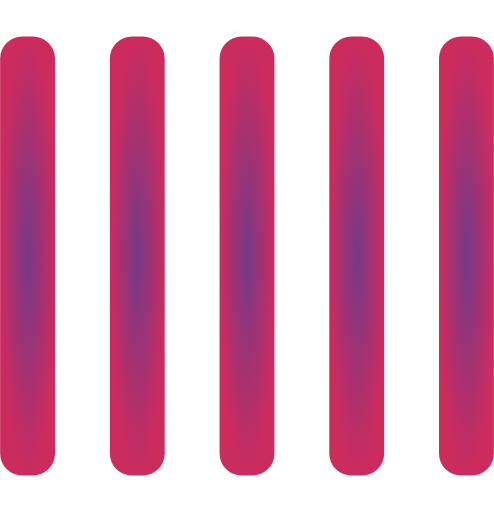
t = 0.00 s
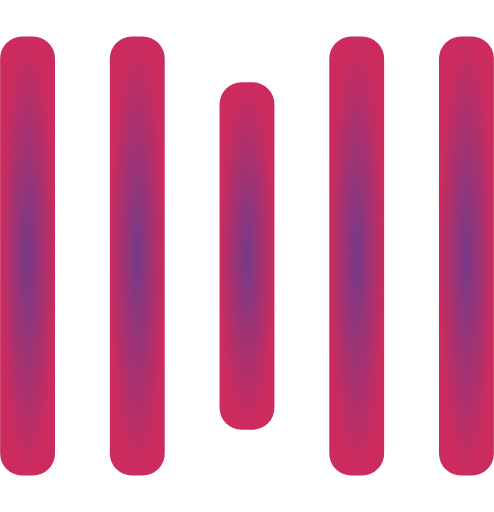
t = 0.25 s
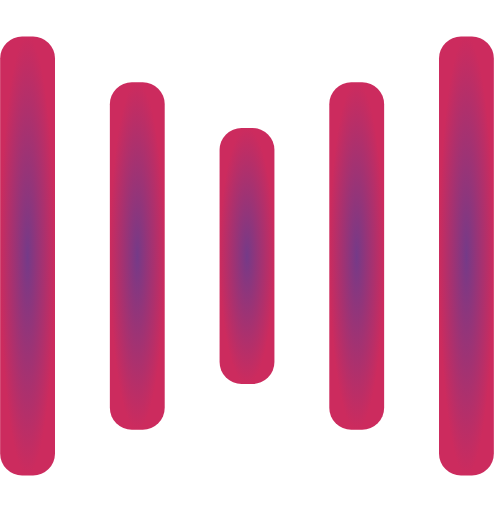
t = 0.50 s
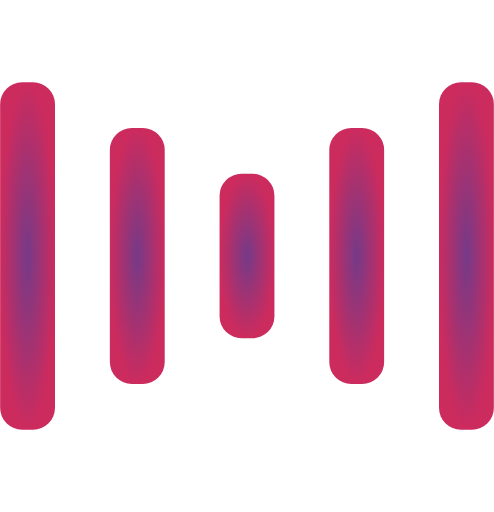
t = 0.75 s
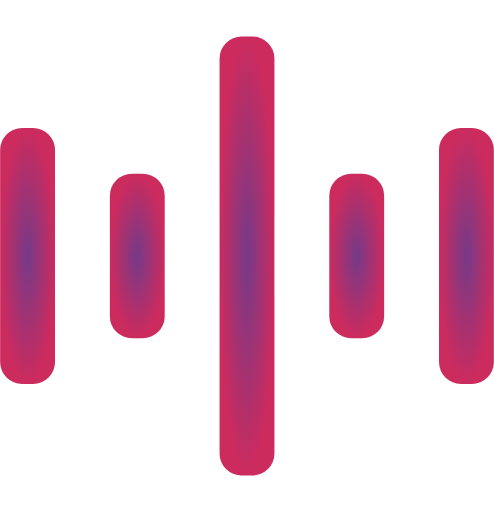
t = 1.00 s
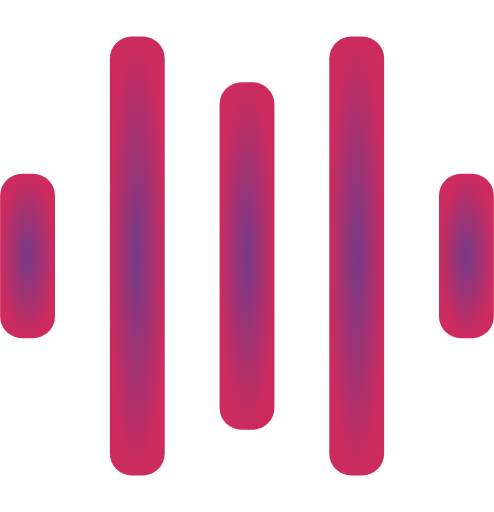
t = 1.25 s

The animated SVG that drew these frames (rendered in a browser with its animation timeline set to each time). Animation: 10 SMIL elements (animate=10); one cycle of 1.50 s, repeats indefinitely.

<svg width="135" height="140" viewBox="0 0 135 140" xmlns="http://www.w3.org/2000/svg">
  <defs>
    <radialGradient id="myGradient" cx="50%" cy="50%" r="50%">
      <stop offset="0%" stop-color="#753a88"/>
      <stop offset="100%" stop-color="#cc2b5e"/>
    </radialGradient>
  </defs>
  
  <rect y="10" width="15" height="120" rx="6" fill="url(#myGradient)">
    <animate attributeName="height"
             begin="0.5s" dur="1s"
             values="120;110;100;90;80;70;60;50;40;140;120"
             calcMode="linear" repeatCount="indefinite" />
    <animate attributeName="y"
             begin="0.5s" dur="1s"
             values="10;15;20;25;30;35;40;45;50;0;10"
             calcMode="linear" repeatCount="indefinite" />
  </rect>
  <rect x="30" y="10" width="15" height="120" rx="6" fill="url(#myGradient)">
    <animate attributeName="height"
             begin="0.25s" dur="1s"
             values="120;110;100;90;80;70;60;50;40;140;120"
             calcMode="linear" repeatCount="indefinite" />
    <animate attributeName="y"
             begin="0.25s" dur="1s"
             values="10;15;20;25;30;35;40;45;50;0;10"
             calcMode="linear" repeatCount="indefinite" />
  </rect>
  <rect x="60" width="15" height="140" rx="6" fill="url(#myGradient)">
    <animate attributeName="height"
             begin="0s" dur="1s"
             values="120;110;100;90;80;70;60;50;40;140;120"
             calcMode="linear" repeatCount="indefinite" />
    <animate attributeName="y"
             begin="0s" dur="1s"
             values="10;15;20;25;30;35;40;45;50;0;10"
             calcMode="linear" repeatCount="indefinite" />
  </rect>
  <rect x="90" y="10" width="15" height="120" rx="6" fill="url(#myGradient)">
    <animate attributeName="height"
             begin="0.25s" dur="1s"
             values="120;110;100;90;80;70;60;50;40;140;120"
             calcMode="linear" repeatCount="indefinite" />
    <animate attributeName="y"
             begin="0.25s" dur="1s"
             values="10;15;20;25;30;35;40;45;50;0;10"
             calcMode="linear" repeatCount="indefinite" />
  </rect>
  <rect x="120" y="10" width="15" height="120" rx="6" fill="url(#myGradient)">
    <animate attributeName="height"
             begin="0.5s" dur="1s"
             values="120;110;100;90;80;70;60;50;40;140;120"
             calcMode="linear" repeatCount="indefinite" />
    <animate attributeName="y"
             begin="0.5s" dur="1s"
             values="10;15;20;25;30;35;40;45;50;0;10"
             calcMode="linear" repeatCount="indefinite" />
  </rect>
</svg>
